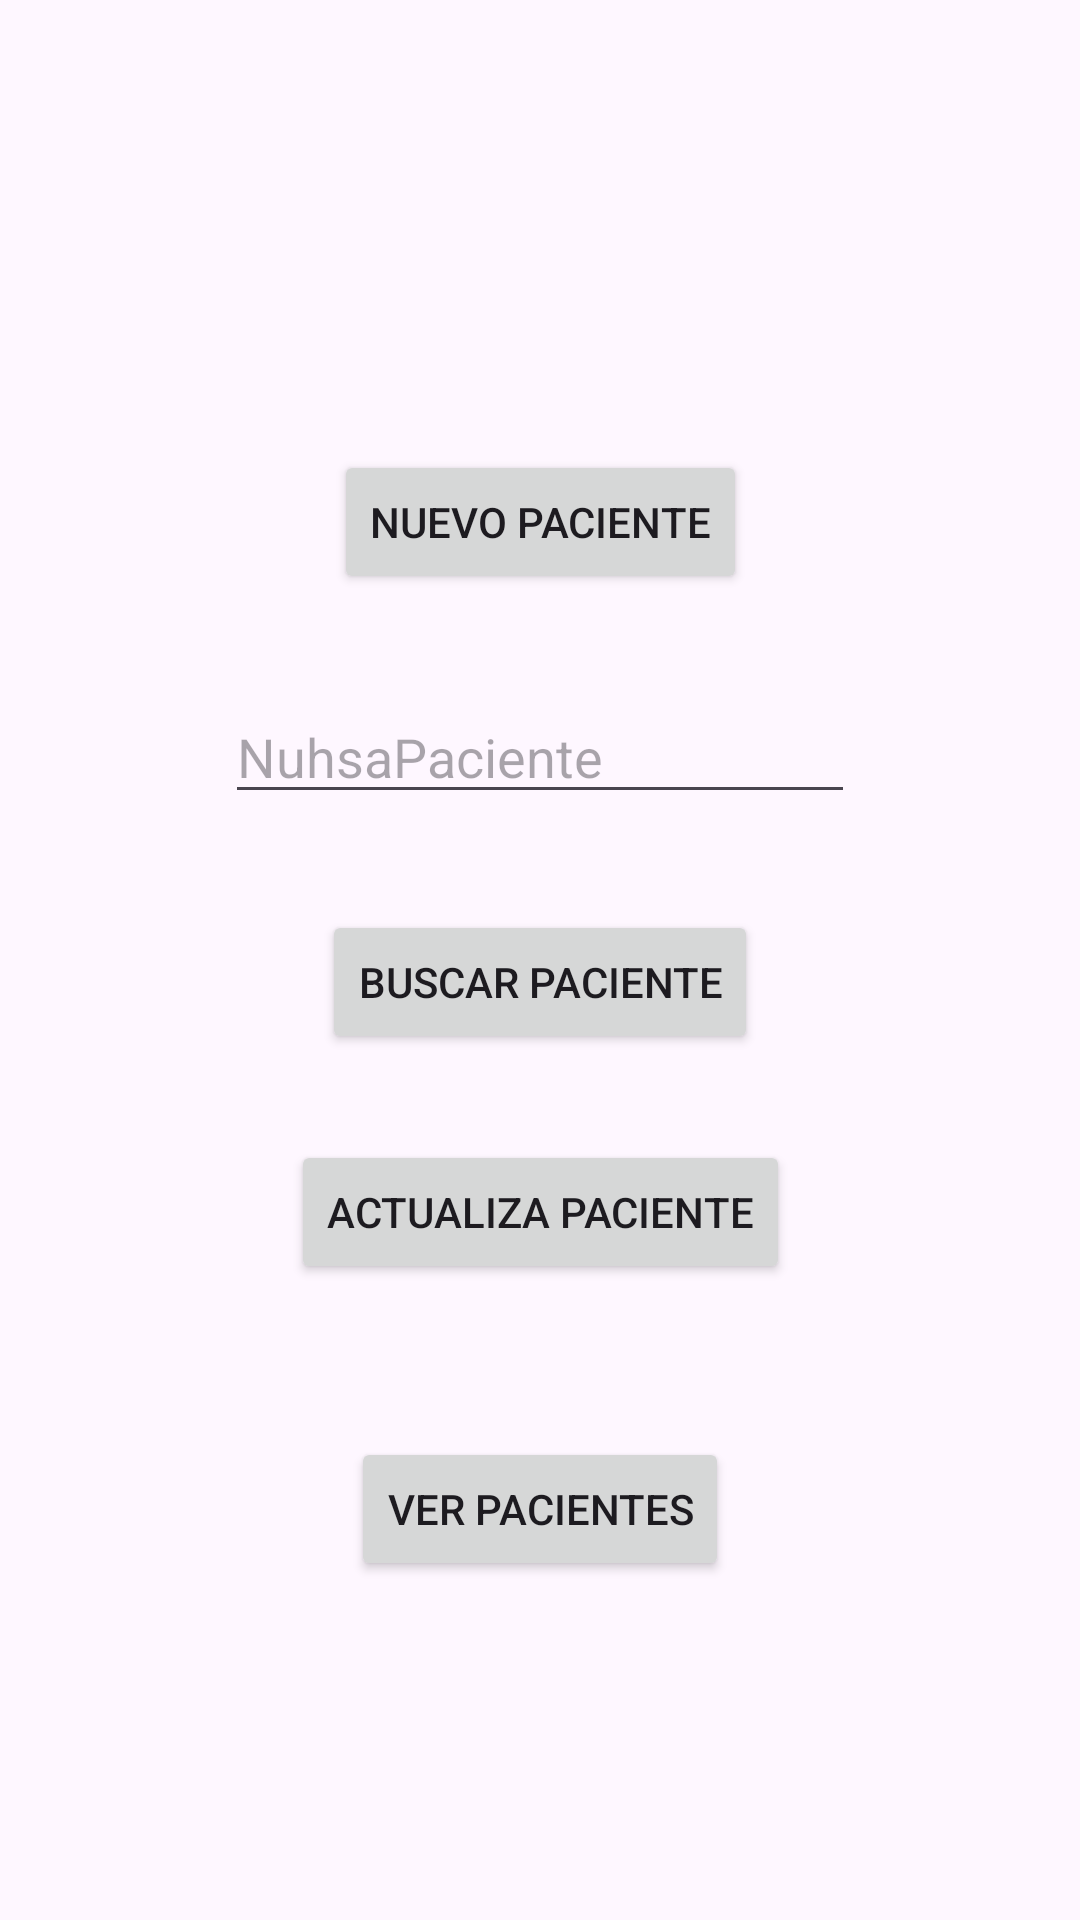

Produce the Android XML layout that renders to this screen, including the resource entries it uses.
<!-- AndroidManifest.xml: application theme Theme.Firebaseluisjo -->
<!-- res/layout/activity_main.xml -->
<?xml version="1.0" encoding="utf-8"?>
<androidx.constraintlayout.widget.ConstraintLayout xmlns:android="http://schemas.android.com/apk/res/android"
    xmlns:app="http://schemas.android.com/apk/res-auto"
    xmlns:tools="http://schemas.android.com/tools"
    android:layout_width="match_parent"
    android:layout_height="match_parent"
    tools:context=".MainActivity">

    <Button
        android:id="@+id/btnNuevoPaciente"
        android:layout_width="wrap_content"
        android:layout_height="wrap_content"
        android:layout_marginTop="150dp"
        android:text="Nuevo Paciente"
        android:onClick="insertaPaciente"
        app:layout_constraintEnd_toEndOf="parent"
        app:layout_constraintStart_toStartOf="parent"
        app:layout_constraintTop_toTopOf="parent" />

    <Button
        android:id="@+id/btnActualizaPaciente"
        android:layout_width="wrap_content"
        android:layout_height="wrap_content"
        android:layout_marginTop="380dp"
        android:onClick="actualizaPaciente"
        android:text="Actualiza Paciente"
        app:layout_constraintEnd_toEndOf="parent"
        app:layout_constraintHorizontal_bias="0.501"
        app:layout_constraintStart_toStartOf="parent"
        app:layout_constraintTop_toTopOf="parent" />

    <EditText
        android:id="@+id/editText"
        android:layout_width="wrap_content"
        android:layout_height="wrap_content"
        android:layout_marginTop="32dp"
        android:ems="10"
        android:hint="NuhsaPaciente"
        android:inputType="textPersonName"
        app:layout_constraintEnd_toEndOf="parent"
        app:layout_constraintStart_toStartOf="parent"
        app:layout_constraintTop_toBottomOf="@+id/btnNuevoPaciente" />

    <Button
        android:id="@+id/btnBuscarPaciente"
        android:layout_width="wrap_content"
        android:layout_height="wrap_content"
        android:layout_marginTop="32dp"
        android:onClick="buscaPaciente"
        android:text="Buscar Paciente"
        app:layout_constraintEnd_toEndOf="parent"
        app:layout_constraintStart_toStartOf="parent"
        app:layout_constraintTop_toBottomOf="@+id/editText" />

    <Button
        android:id="@+id/btnVerPacientes"
        android:layout_width="wrap_content"
        android:layout_height="wrap_content"
        android:layout_marginStart="24dp"
        android:layout_marginTop="51dp"
        android:layout_marginEnd="24dp"
        android:onClick="verPacientes"
        android:text="Ver Pacientes"
        app:layout_constraintEnd_toEndOf="parent"
        app:layout_constraintStart_toStartOf="parent"
        app:layout_constraintTop_toBottomOf="@+id/btnActualizaPaciente" />

</androidx.constraintlayout.widget.ConstraintLayout>
<!-- resources referenced by this layout -->
<resources>
  <style name="Theme.Firebaseluisjo" parent="Base.Theme.Firebaseluisjo" />
  <style name="Base.Theme.Firebaseluisjo" parent="Theme.Material3.DayNight.NoActionBar">
          
          
      </style>
</resources>
